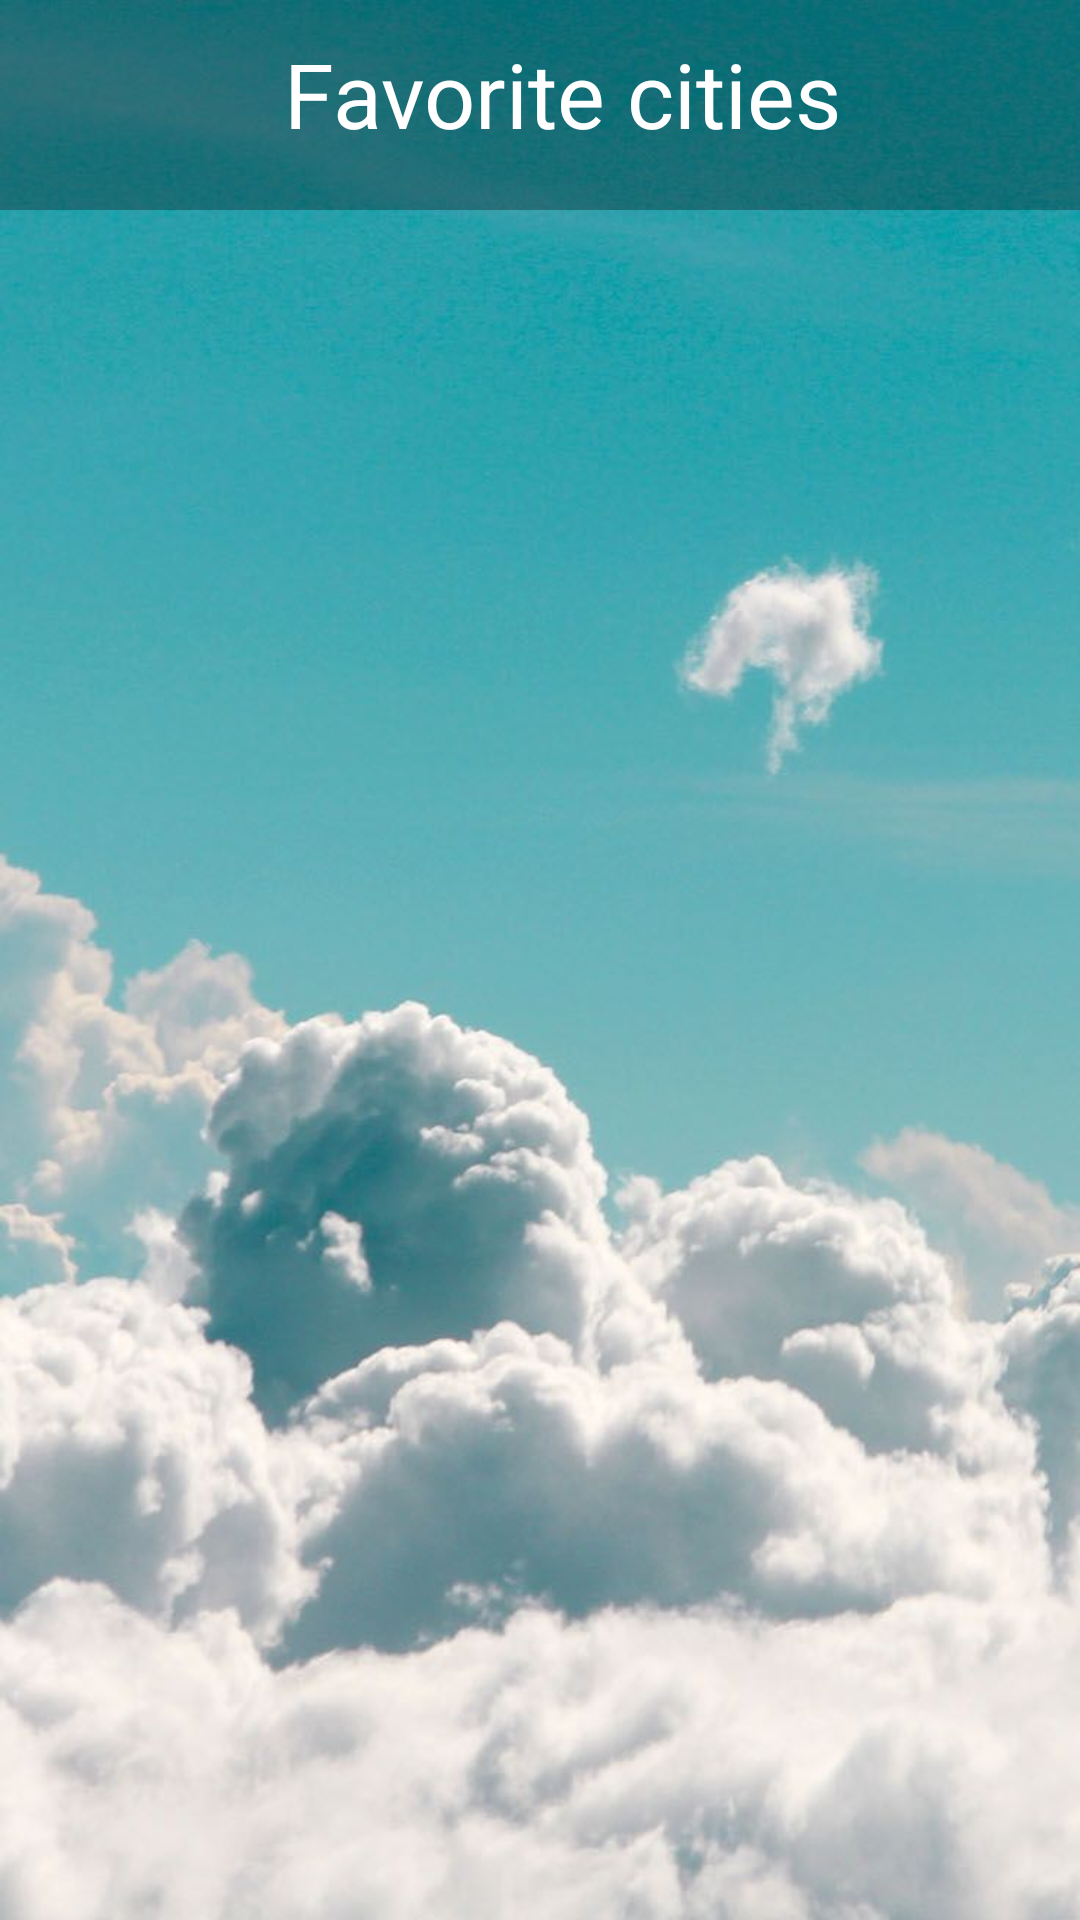

Produce the Android XML layout that renders to this screen, including the resource entries it uses.
<!-- AndroidManifest.xml: application theme AppTheme -->
<!-- res/layout/fragment_my_city.xml -->
<?xml version="1.0" encoding="utf-8"?>
<FrameLayout xmlns:android="http://schemas.android.com/apk/res/android"
    xmlns:tools="http://schemas.android.com/tools"
    android:layout_width="match_parent"
    android:layout_height="match_parent"
    xmlns:app="http://schemas.android.com/apk/res-auto"
    tools:context=".fragment.MyCityFragment">

    
    <androidx.constraintlayout.widget.ConstraintLayout
        android:layout_width="match_parent"
        android:layout_height="match_parent"
        android:background="@drawable/bg_cloudy">

        <LinearLayout
            android:id="@+id/linearLayout"
            android:layout_width="match_parent"
            android:layout_height="70dp"
            android:background="#4D000000"

            android:orientation="horizontal"
            app:layout_constraintEnd_toEndOf="parent"
            app:layout_constraintStart_toStartOf="parent"
            app:layout_constraintTop_toTopOf="parent">

            <TextView
                android:id="@+id/textWeather"
                android:layout_width="0dp"
                android:layout_height="wrap_content"
                android:layout_marginTop="5dp"
                android:layout_weight="10"
                android:gravity="center"
                android:paddingLeft="15dp"
                android:paddingTop="6dp"
                android:text="Favorite cities"
                android:textAppearance="@style/TextAppearance.AppCompat.Large"
                android:textColor="#FFFFFF"
                android:textSize="30sp"
                app:layout_constraintEnd_toEndOf="parent"
                app:layout_constraintHorizontal_bias="0.272"
                app:layout_constraintStart_toStartOf="parent"
                app:layout_constraintTop_toTopOf="parent" />

        </LinearLayout>


        <androidx.recyclerview.widget.RecyclerView
            android:id="@+id/rvCitiesList"
            android:layout_width="423dp"
            android:layout_height="546dp"
            android:layout_marginLeft="10dp"
            android:layout_marginBottom="10dp"
            app:layout_constraintBottom_toBottomOf="parent"
            app:layout_constraintEnd_toEndOf="parent"
            app:layout_constraintHorizontal_bias="0.478"
            app:layout_constraintStart_toStartOf="parent"
            app:layout_constraintTop_toBottomOf="@+id/linearLayout"
            app:layout_constraintVertical_bias="0.666" />

    </androidx.constraintlayout.widget.ConstraintLayout>


</FrameLayout>
<!-- resources referenced by this layout -->
<resources>
  <!-- drawable bg_cloudy: png bitmap (drawable, 68375 bytes) -->
  <style name="AppTheme" parent="Theme.AppCompat.Light.NoActionBar">
          
          <item name="colorPrimary">@color/colorPrimary</item>
          <item name="colorPrimaryDark">@color/colorPrimaryDark</item>
          <item name="colorAccent">@color/colorAccent</item>
      </style>
  <color name="colorPrimary">#6200EE</color>
  <color name="colorPrimaryDark">#3700B3</color>
  <color name="colorAccent">#03DAC5</color>
</resources>
